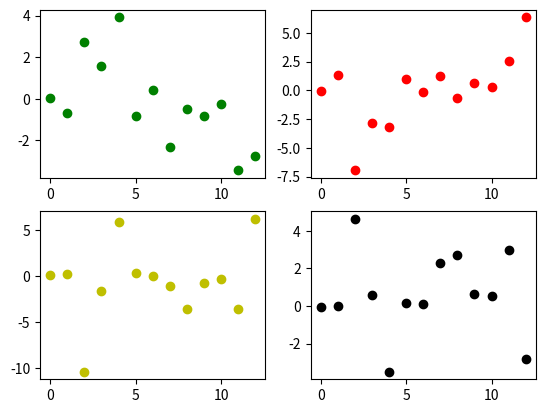

Write the Python code that produced this figure.
# [array([ 0.00578553, -0.19254344,  4.52605247,  0.64619858, -4.11798252,
#         0.07466862, -0.6666467 ,  0.94584522,  1.13427473,  0.76027613,
#        -0.22274089,  2.72326259, -2.82711473]),
# array([ 0.03046456, -0.70124292,  2.7461947 ,  1.5490984 ,  3.91684995,
#        -0.82120077,  0.39398114, -2.32416984, -0.49390242, -0.84084423,
#        -0.24187103, -3.43544404, -2.73861617]),
# array([-0.07077234,  1.29030958, -6.92858642, -2.85367444, -3.18074706,
#         0.98558151, -0.13994119,  1.21840654, -0.68578271,  0.60662569,
#         0.25344734,  2.5750623 ,  6.34076552]),
# array([ 7.16909967e-02,  2.04908438e-01, -1.03958253e+01, -1.67213792e+00,
#         5.83976616e+00,  2.73683210e-01, -1.01437272e-02, -1.05475411e+00,
#        -3.63687695e+00, -7.95727597e-01, -3.09030953e-01, -3.61908028e+00,
#         6.17828097e+00]),
# array([-3.91485199e-02,  3.77187155e-03,  4.63309745e+00,  6.10738498e-01,
#        -3.49012399e+00,  1.53622968e-01,  1.09917159e-01,  2.28908565e+00,
#         2.70911273e+00,  6.13822531e-01,  5.38137869e-01,  2.99539837e+00,
#        -2.82642362e+00])]

import matplotlib.pyplot as plt

para_1 =[ 0.00578553, -0.19254344,  4.52605247,  0.64619858, -4.11798252,
        0.07466862, -0.6666467 ,  0.94584522,  1.13427473,  0.76027613,
       -0.22274089,  2.72326259, -2.82711473]

para_2 = [ 0.03046456, -0.70124292,  2.7461947 ,  1.5490984 ,  3.91684995,
       -0.82120077,  0.39398114, -2.32416984, -0.49390242, -0.84084423,
       -0.24187103, -3.43544404, -2.73861617]

para_3 =[-0.07077234,  1.29030958, -6.92858642, -2.85367444, -3.18074706,
        0.98558151, -0.13994119,  1.21840654, -0.68578271,  0.60662569,
        0.25344734,  2.5750623 ,  6.34076552]

para_4 = [ 7.16909967e-02,  2.04908438e-01, -1.03958253e+01, -1.67213792e+00,
        5.83976616e+00,  2.73683210e-01, -1.01437272e-02, -1.05475411e+00,
       -3.63687695e+00, -7.95727597e-01, -3.09030953e-01, -3.61908028e+00,
        6.17828097e+00]

para_5 = [-3.91485199e-02,  3.77187155e-03,  4.63309745e+00,  6.10738498e-01,
       -3.49012399e+00,  1.53622968e-01,  1.09917159e-01,  2.28908565e+00,
        2.70911273e+00,  6.13822531e-01,  5.38137869e-01,  2.99539837e+00,
       -2.82642362e+00]

color_list = ['b', 'g', 'r', 'y', 'black', 'c', 'k', 'w']
plt.subplot(221)
plt.scatter(x = range(13), y= para_2, c=color_list[1])
plt.subplot(222)
plt.scatter(x = range(13), y= para_3, c=color_list[2])
plt.subplot(223)
plt.scatter(x = range(13), y= para_4, c=color_list[3])
plt.subplot(224)
plt.scatter(x = range(13), y= para_5, c=color_list[4])
plt.show()